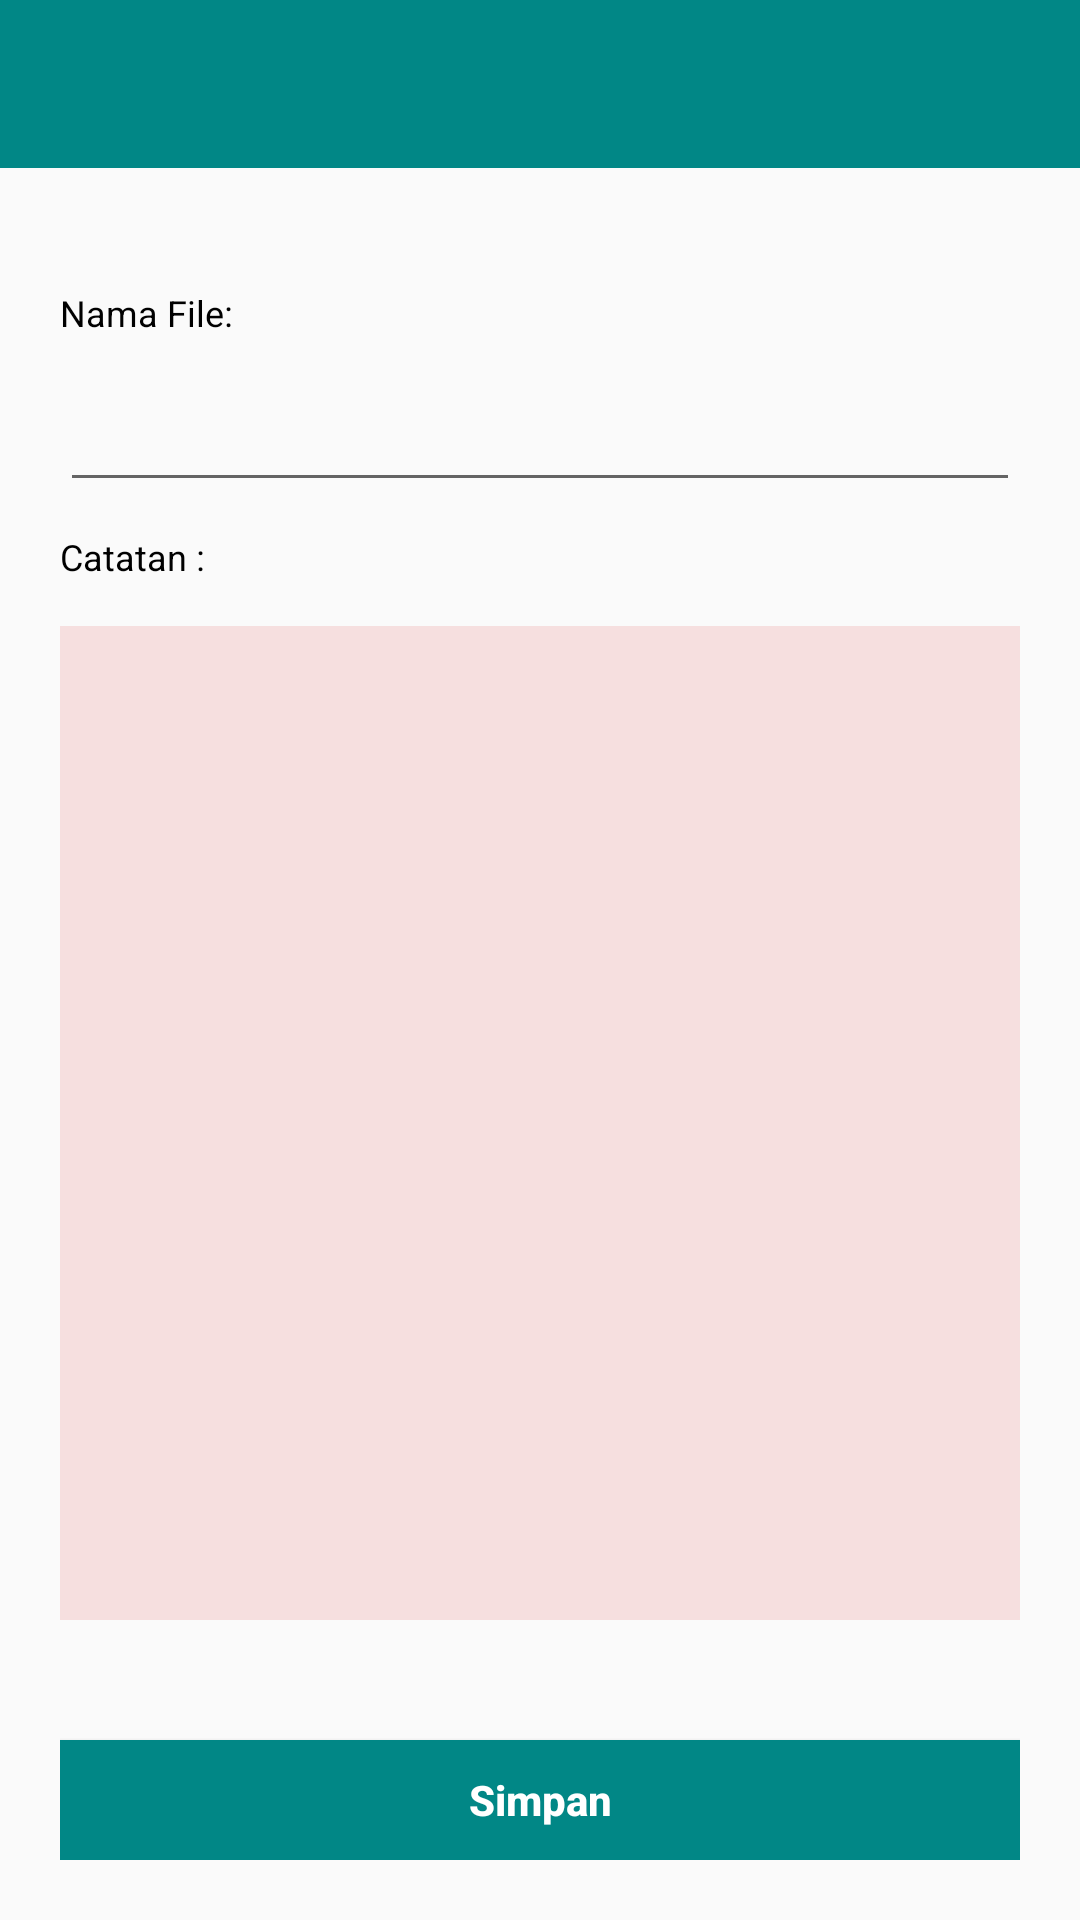

Here is an Android app screen rendered from its layout file. Give the layout XML and the strings, colors and styles it references.
<!-- AndroidManifest.xml: application theme Theme.AplikasiCatatanHarian -->
<!-- res/layout/activity_insert_and_view.xml -->
<?xml version="1.0" encoding="utf-8"?>
<LinearLayout xmlns:android="http://schemas.android.com/apk/res/android"
    xmlns:app="http://schemas.android.com/apk/res-auto"
    xmlns:tools="http://schemas.android.com/tools"
    android:layout_width="match_parent"
    android:layout_height="match_parent"
    android:orientation="vertical"
    tools:context=".InsertAndViewActivity">

    <androidx.appcompat.widget.Toolbar
        android:layout_width="match_parent"
        android:layout_height="wrap_content"
        android:id="@+id/toolbar"
        android:background="@color/teal_700"
        android:minHeight="?attr/actionBarSize"
        android:theme="?attr/actionBarTheme" />

    <LinearLayout
        android:layout_width="match_parent"
        android:layout_height="match_parent"
        android:orientation="vertical"
        android:padding="20dp">
        <TextView
            android:layout_width="wrap_content"
            android:layout_height="wrap_content"
            android:layout_marginBottom="5dp"
            android:text="Nama File: "
            android:layout_marginTop="20dp"
            android:textColor="#000"
            android:textSize="12sp"/>

        <EditText
            android:layout_width="match_parent"
            android:layout_height="40dp"
            android:layout_marginTop="10dp"
            android:padding="5dp"
            android:id="@+id/editFilename"
            android:textSize="14sp"/>
        <TextView
            android:layout_width="wrap_content"
            android:layout_height="wrap_content"
            android:layout_marginTop="10dp"
            android:layout_marginBottom="5dp"
            android:text="Catatan : "
            android:textColor="#000"
            android:textSize="12sp"/>
        <EditText
            android:layout_width="match_parent"
            android:layout_height="match_parent"
            android:id="@+id/editContent"
            android:layout_marginTop="10dp"
            android:layout_weight="1"
            android:gravity="top|left"
            android:background="#F6DFDF"
            android:inputType="textMultiLine"
            android:padding="5dp"
            android:textColor="#000"
            android:textSize="14sp"/>
        <Button
            android:layout_width="match_parent"
            android:layout_height="40dp"
            android:layout_marginTop="40dp"
            android:background="@color/teal_700"
            android:text="Simpan"
            android:textAllCaps="false"
            android:textColor="#FFF"
            android:textSize="14sp"
            android:textStyle="bold"
            android:id="@+id/btnSimpan"/>
    </LinearLayout>
</LinearLayout>
<!-- resources referenced by this layout -->
<resources>
  <style name="Theme.AplikasiCatatanHarian" parent="Theme.AppCompat.Light.NoActionBar">
          
          <item name="colorPrimary">@color/purple_500</item>
          <item name="colorPrimaryVariant">@color/purple_700</item>
          <item name="colorOnPrimary">@color/white</item>
          
          <item name="colorSecondary">@color/teal_200</item>
          <item name="colorSecondaryVariant">@color/teal_700</item>
          <item name="colorOnSecondary">@color/black</item>
          
          <item name="android:statusBarColor">#0A5858</item>
          
      </style>
  <!-- not gathered from this repository: default colours our renderer supplied (Android Studio template values) -->
  <color name="purple_500">#FF6200EE</color>
  <color name="purple_700">#FF3700B3</color>
  <color name="teal_200">#FF03DAC5</color>
  <color name="teal_700">#FF018786</color>
  <color name="black">#FF000000</color>
  <color name="white">#FFFFFFFF</color>
</resources>
